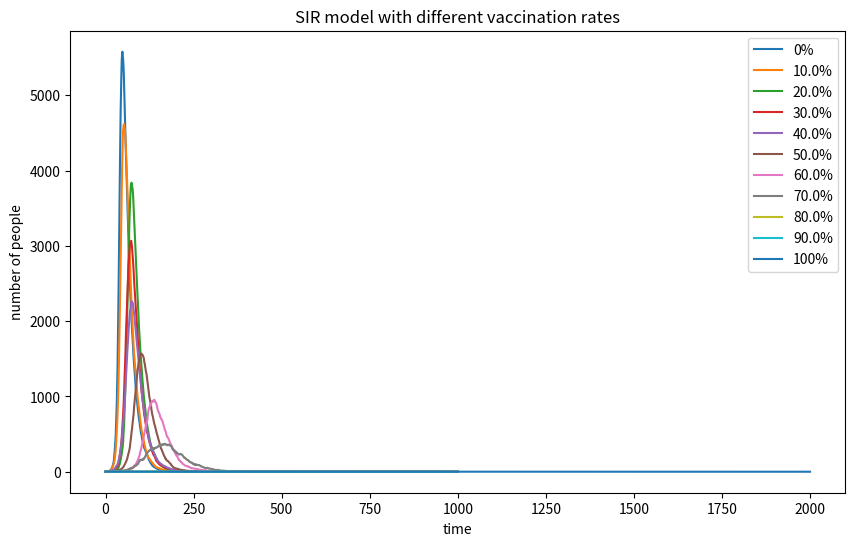

The script that saved this image:
import numpy as np
import matplotlib.pyplot as plt

# set the initial state
N=10000 
I=1 
R=0

# set the infection rate and the recovery rate
beta=0.3
gamma=0.05

# set the vaccinated rate
vaccinated_rates=[0,0.1, 0.2, 0.3, 0.4,0.5,0.6,0.7,0.8,0.9]

plt.figure(figsize=(10,6))

# loop through all vaccinated rate
for vaccinated_rate in vaccinated_rates:
    # caculate the vaccined population and susceptible population
    V=int(vaccinated_rate*N)
    S=N-I-R-V

    # create 2 list for the two population to track how they evolve over time
    Susceptible_population=[S]
    Infected_population=[I]

    # loop over 1000 time points
    for _ in range(1000):

        # caculate the infection probability
        i=beta*Infected_population[-1]/N
        # caculate the recovery probability
        r=gamma

        # pick susceptible individuals at random to become infected with the infection probability
        infected_choose = np.random.choice(range(2),Susceptible_population[-1],p=[i,1-i])
        # caculate the total number of people who are newly infected
        New_I=np.sum(infected_choose==0)

        # pick infected individuals at random to become recovered with the recovery probability
        recovered_choose = np.random.choice(range(2),Infected_population[-1],p=[r,1-r])
        # caculate the total number of people who are newly recovered
        New_R=np.sum(recovered_choose==0)

        # keep track of the numbers of people in the two categories
        Susceptible_population.append(Susceptible_population[-1]-New_I)
        Infected_population.append(Infected_population[-1]+New_I-New_R)

    # plot the numbers of infected people as a function of time at current vaccinated rate
    plt.plot(Infected_population,label=f"{vaccinated_rate*100}%")

# when the vaccinated rate is 100%, the code before can not run
# set the initial state of 100% vaccinated rate
vaccinated_rate=1
S=0
I=0

# loop over 1000 time points
for _ in range(1000):

    # caculate the infection probability
    i=0
    # caculate the recovery probability
    r=gamma

    # pick susceptible individuals at random to become infected with the infection probability
    infected_choose = np.random.choice(range(2),S,p=[i,1-i])
    # caculate the total number of people who are newly infected
    New_I=np.sum(infected_choose==0)

    # pick infected individuals at random to become recovered with the recovery probability
    recovered_choose = np.random.choice(range(2),I,p=[r,1-r])
    # caculate the total number of people who are newly recovered
    New_R=np.sum(recovered_choose==0)

    # keep track of the numbers of people in the two categories
    Susceptible_population.append(Susceptible_population[-1]-New_I)
    Infected_population.append(Infected_population[-1]+New_I-New_R)

# plot the numbers of infected people as a function of time at 100% vaccinated rate
plt.plot(Infected_population,label=f"{vaccinated_rate*100}%")

# plot the xlable, ylable, title, and legend
plt.xlabel("time")
plt.ylabel("number of people")
plt.title("SIR model with different vaccination rates")
plt.legend()

# show the plot
plt.show()
plt.clf()
